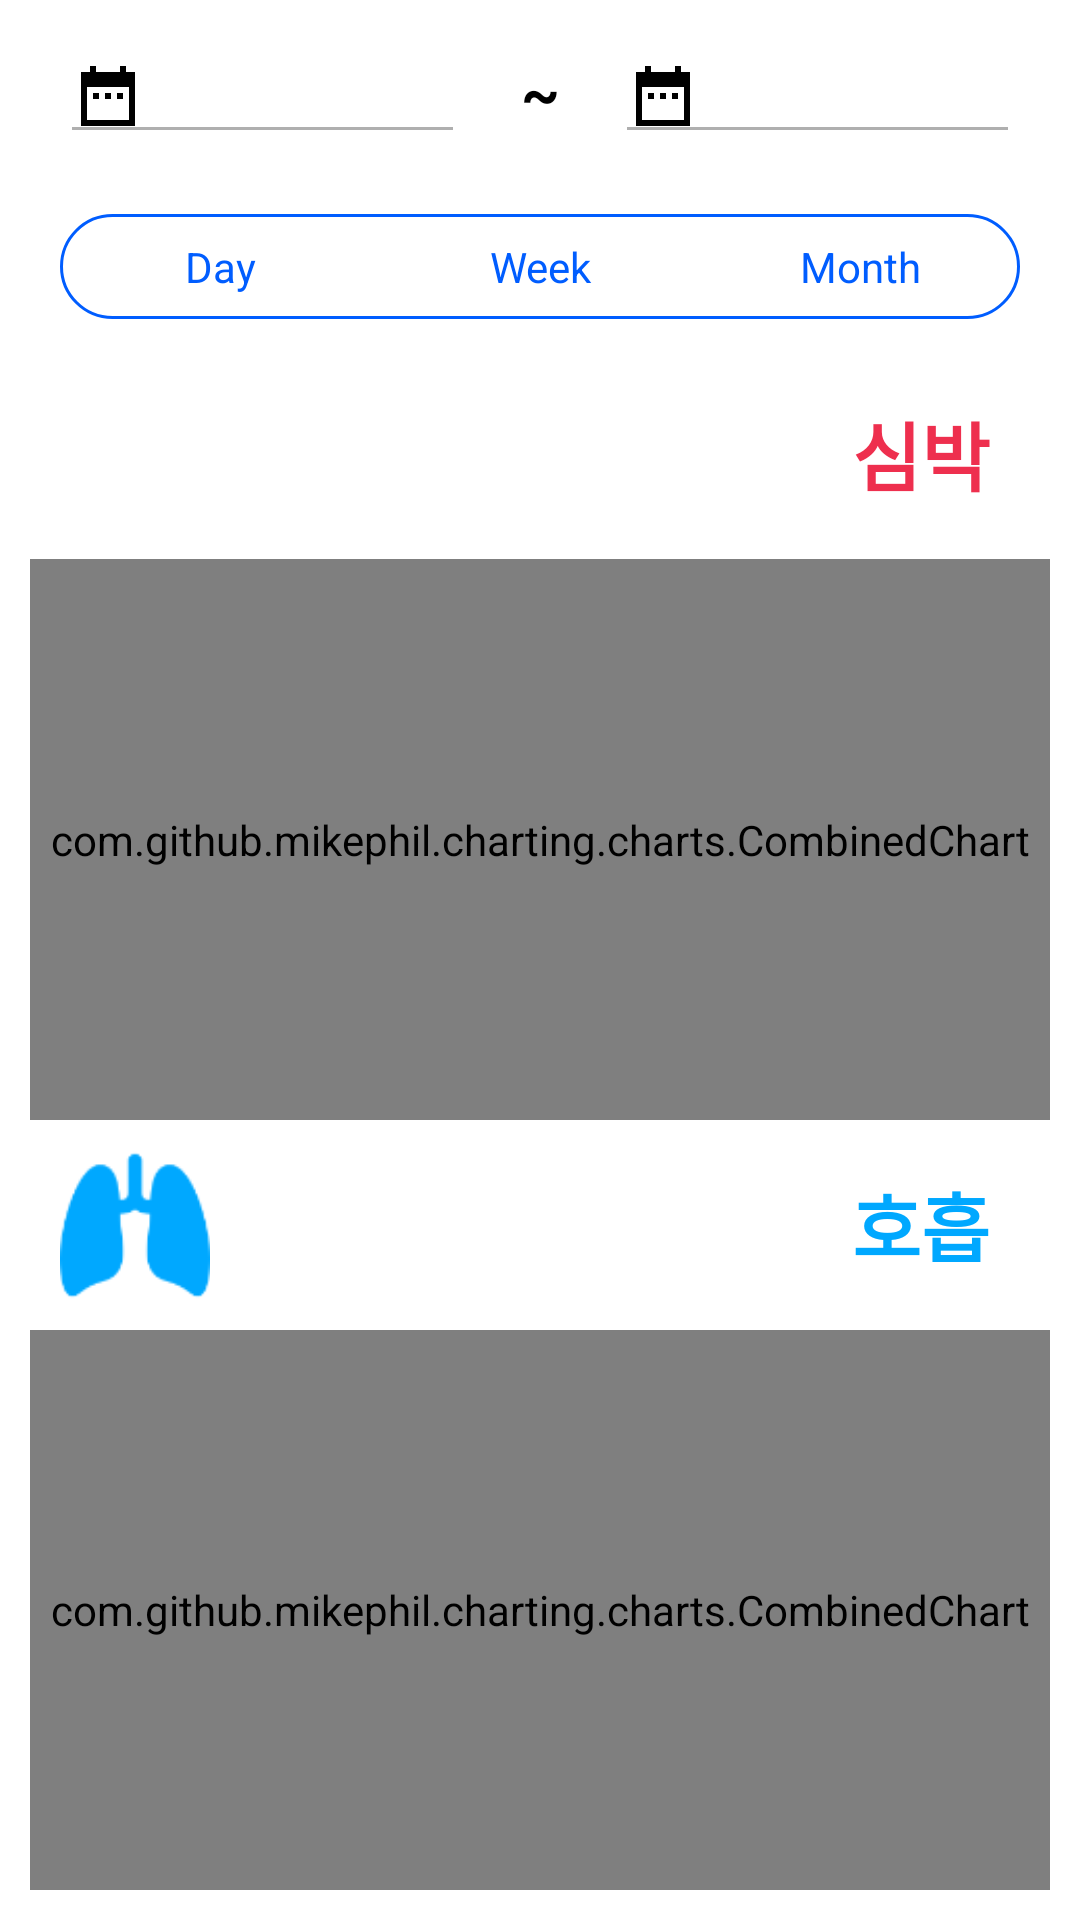

This screen was rendered from an Android layout file. Write that file and the resources it references.
<!-- AndroidManifest.xml: application theme Theme.Project_Moon -->
<!-- res/layout/fragment_measure_record.xml -->
<?xml version="1.0" encoding="utf-8"?>
<LinearLayout xmlns:android="http://schemas.android.com/apk/res/android"
    xmlns:app="http://schemas.android.com/apk/res-auto"
    xmlns:tools="http://schemas.android.com/tools"
    android:layout_width="match_parent"
    android:layout_height="match_parent"
    android:orientation="vertical"
    tools:context=".MeasureRecordFragment">

    <LinearLayout
        android:layout_width="match_parent"
        android:layout_height="wrap_content"
        android:layout_marginHorizontal="20dp"
        android:layout_marginTop="10dp"
        android:orientation="horizontal">

        <EditText
            android:id="@+id/et_rcd_duration_start"
            style="@style/custom_editText"
            android:layout_width="match_parent"
            android:layout_height="wrap_content"
            android:layout_weight="1"
            android:clickable="false"
            android:drawableLeft="@drawable/icon_calendar"
            android:focusable="false" />

        <TextView
            android:layout_width="50dp"
            android:layout_height="match_parent"
            android:gravity="center"
            android:text="@string/glb_wave"
            android:textColor="@color/black"
            android:textSize="20dp"
            android:textStyle="bold" />

        <EditText
            android:id="@+id/et_rcd_duration_end"
            style="@style/custom_editText"
            android:layout_width="match_parent"
            android:layout_height="wrap_content"
            android:layout_weight="1"
            android:clickable="false"
            android:drawableLeft="@drawable/icon_calendar"
            android:focusable="false" />
    </LinearLayout>

    <RadioGroup
        android:id="@+id/radio_unit"
        android:layout_width="match_parent"
        android:layout_height="@dimen/radio_group_height"
        android:layout_marginHorizontal="20dp"
        android:layout_marginVertical="20dp"
        android:background="@drawable/btn_radio_max_outline"
        android:orientation="horizontal">

        <RadioButton
            android:id="@+id/radio_unit_day"
            android:layout_width="match_parent"
            android:layout_height="match_parent"
            android:layout_weight="1"
            android:background="@drawable/btn_radio"
            android:button="@null"
            android:gravity="center"
            android:text="@string/obj_msr_rcd_duration_day"
            android:textColor="@drawable/btn_radio_text" />

        <RadioButton
            android:id="@+id/radio_unit_week"
            android:layout_width="match_parent"
            android:layout_height="match_parent"
            android:layout_weight="1"
            android:background="@drawable/btn_radio"
            android:button="@null"
            android:gravity="center"
            android:text="@string/obj_msr_rcd_week"
            android:textColor="@drawable/btn_radio_text" />

        <RadioButton
            android:id="@+id/radio_unit_month"
            android:layout_width="match_parent"
            android:layout_height="match_parent"
            android:layout_weight="1"
            android:background="@drawable/btn_radio"
            android:button="@null"
            android:gravity="center"
            android:text="@string/obj_msr_rcd_month"
            android:textColor="@drawable/btn_radio_text" />

    </RadioGroup>

    <LinearLayout
        android:layout_width="match_parent"
        android:layout_height="wrap_content"
        android:layout_marginHorizontal="20dp">

        <ImageView
            android:layout_width="50dp"
            android:layout_height="50dp"
            android:src="@drawable/icon_heart"
            app:tint="@color/zentry_red" />

        <TextView
            android:layout_width="match_parent"
            android:layout_height="match_parent"
            android:gravity="right|center_vertical"
            android:paddingRight="10dp"
            android:text="@string/obj_msr_rcd_heart"
            android:textColor="@color/zentry_red"
            android:textSize="25sp"
            android:textStyle="bold" />
    </LinearLayout>

    <com.github.mikephil.charting.charts.CombinedChart
        android:id="@+id/lc_graph_HeartChart"
        android:layout_width="match_parent"
        android:layout_height="match_parent"
        android:layout_margin="10dp"
        android:layout_weight="1" />

    <LinearLayout
        android:layout_width="match_parent"
        android:layout_height="wrap_content"
        android:layout_marginHorizontal="20dp">

        <ImageView
            android:layout_width="50dp"
            android:layout_height="50dp"
            android:src="@drawable/icon_lung"
            app:tint="@color/zentry_blue" />

        <TextView
            android:layout_width="match_parent"
            android:layout_height="match_parent"
            android:gravity="right|center_vertical"
            android:paddingRight="10dp"
            android:text="@string/obj_msr_rcd_res"
            android:textColor="@color/zentry_blue"
            android:textSize="25sp"
            android:textStyle="bold" />
    </LinearLayout>

    <com.github.mikephil.charting.charts.CombinedChart
        android:id="@+id/lc_graph_RespiratoryChart"
        android:layout_width="match_parent"
        android:layout_height="match_parent"
        android:layout_margin="10dp"
        android:layout_weight="1" />

</LinearLayout>
<!-- resources referenced by this layout -->
<resources>
  <color name="black">#FF000000</color>
  <color name="zentry_blue">#00A8FF</color>
  <color name="zentry_red">#FFEE2F4E</color>
  <dimen name="radio_group_height">35dp</dimen>
  <!-- drawable btn_radio (drawable) -->
  <?xml version="1.0" encoding="utf-8"?>
  <selector xmlns:android="http://schemas.android.com/apk/res/android">
      <item android:state_enabled="false" android:state_checked="true"
          android:drawable="@color/btn_switch_default"/>
      
  
      <item android:drawable="@color/btn_switch_press"
          android:state_checked="true" />
      <item android:drawable="@color/btn_switch_press"
          android:state_pressed="true" />
      <item android:drawable="@color/btn_switch_default" />
  </selector>
  <!-- drawable btn_radio_max_outline (drawable) -->
  <?xml version="1.0" encoding="utf-8"?>
  <shape xmlns:android="http://schemas.android.com/apk/res/android"
      android:shape="rectangle">
      <corners android:radius="500dp"/>
      <solid android:color="@color/white" />
      <stroke
          android:width="1dp"
          android:color="@color/mainColor1" />
  </shape>
  <!-- drawable btn_radio_text (drawable) -->
  <?xml version="1.0" encoding="utf-8"?>
  <selector
      xmlns:android="http://schemas.android.com/apk/res/android">
  
      
      <item android:state_pressed="true"
          android:color="#ffffff"/>
      <item android:state_checked="true"
          android:color="#ffffff"/>
      <item android:color="@color/mainColor1"/>
  </selector>
  <!-- drawable icon_calendar: png bitmap (drawable-hdpi, 268 bytes) -->
  <!-- drawable icon_lung: png bitmap (drawable-hdpi, 1005 bytes) -->
  <string name="glb_wave">~</string>
  <string name="obj_msr_rcd_duration_day">Day</string>
  <string name="obj_msr_rcd_heart">심박</string>
  <string name="obj_msr_rcd_month">Month</string>
  <string name="obj_msr_rcd_res">호흡</string>
  <string name="obj_msr_rcd_week">Week</string>
  <style name="custom_editText" parent="Widget.AppCompat.EditText">
          <item name="android:backgroundTint">#50000000</item>
          <item name="android:foregroundTint">#50000000</item>
          <item name="android:textCursorDrawable">@drawable/et_cursor</item>
      </style>
  <style name="Theme.Project_Moon" parent="Theme.MaterialComponents.Light.NoActionBar">
          
          <item name="colorPrimary">@color/mainColor1</item>
          <item name="colorPrimaryVariant">@color/mainColor1_light</item>
          <item name="colorOnPrimary">@color/white</item>
          
          <item name="colorSecondary">@color/teal_200</item>
          <item name="colorSecondaryVariant">@color/teal_700</item>
          <item name="colorOnSecondary">@color/white</item>
          
          <item name="android:windowLightStatusBar">true</item>
          <item name="android:statusBarColor">@color/StatusBarColor</item>
          
          <item name="bottomSheetDialogTheme">@style/CustomBottomSheetDialog</item>
      </style>
  <color name="btn_switch_default">#00000000</color>
  <color name="btn_switch_press">@color/mainColor1</color>
  <color name="white">#FFFFFFFF</color>
  <color name="mainColor1">#005DFF</color>
  <color name="mainColor1_light">#85005DFF</color>
  <color name="teal_200">#FF03DAC5</color>
  <color name="teal_700">#FF018786</color>
  <color name="StatusBarColor">@color/white</color>
  <style name="CustomBottomSheetDialog" parent="@style/ThemeOverlay.MaterialComponents.BottomSheetDialog">
          <item name="bottomSheetStyle">@style/CustomBottomSheet</item>
      </style>
  <style name="CustomBottomSheet" parent="Widget.MaterialComponents.BottomSheet">
          <item name="shapeAppearanceOverlay">@style/CustomShapeAppearanceBottomSheetDialog</item>
      </style>
  <style name="CustomShapeAppearanceBottomSheetDialog" parent="">
          <item name="cornerFamily">rounded</item>
          <item name="cornerSizeTopRight">16dp</item>
          <item name="cornerSizeTopLeft">16dp</item>
          <item name="cornerSizeBottomRight">0dp</item>
          <item name="cornerSizeBottomLeft">0dp</item>
      </style>
</resources>
